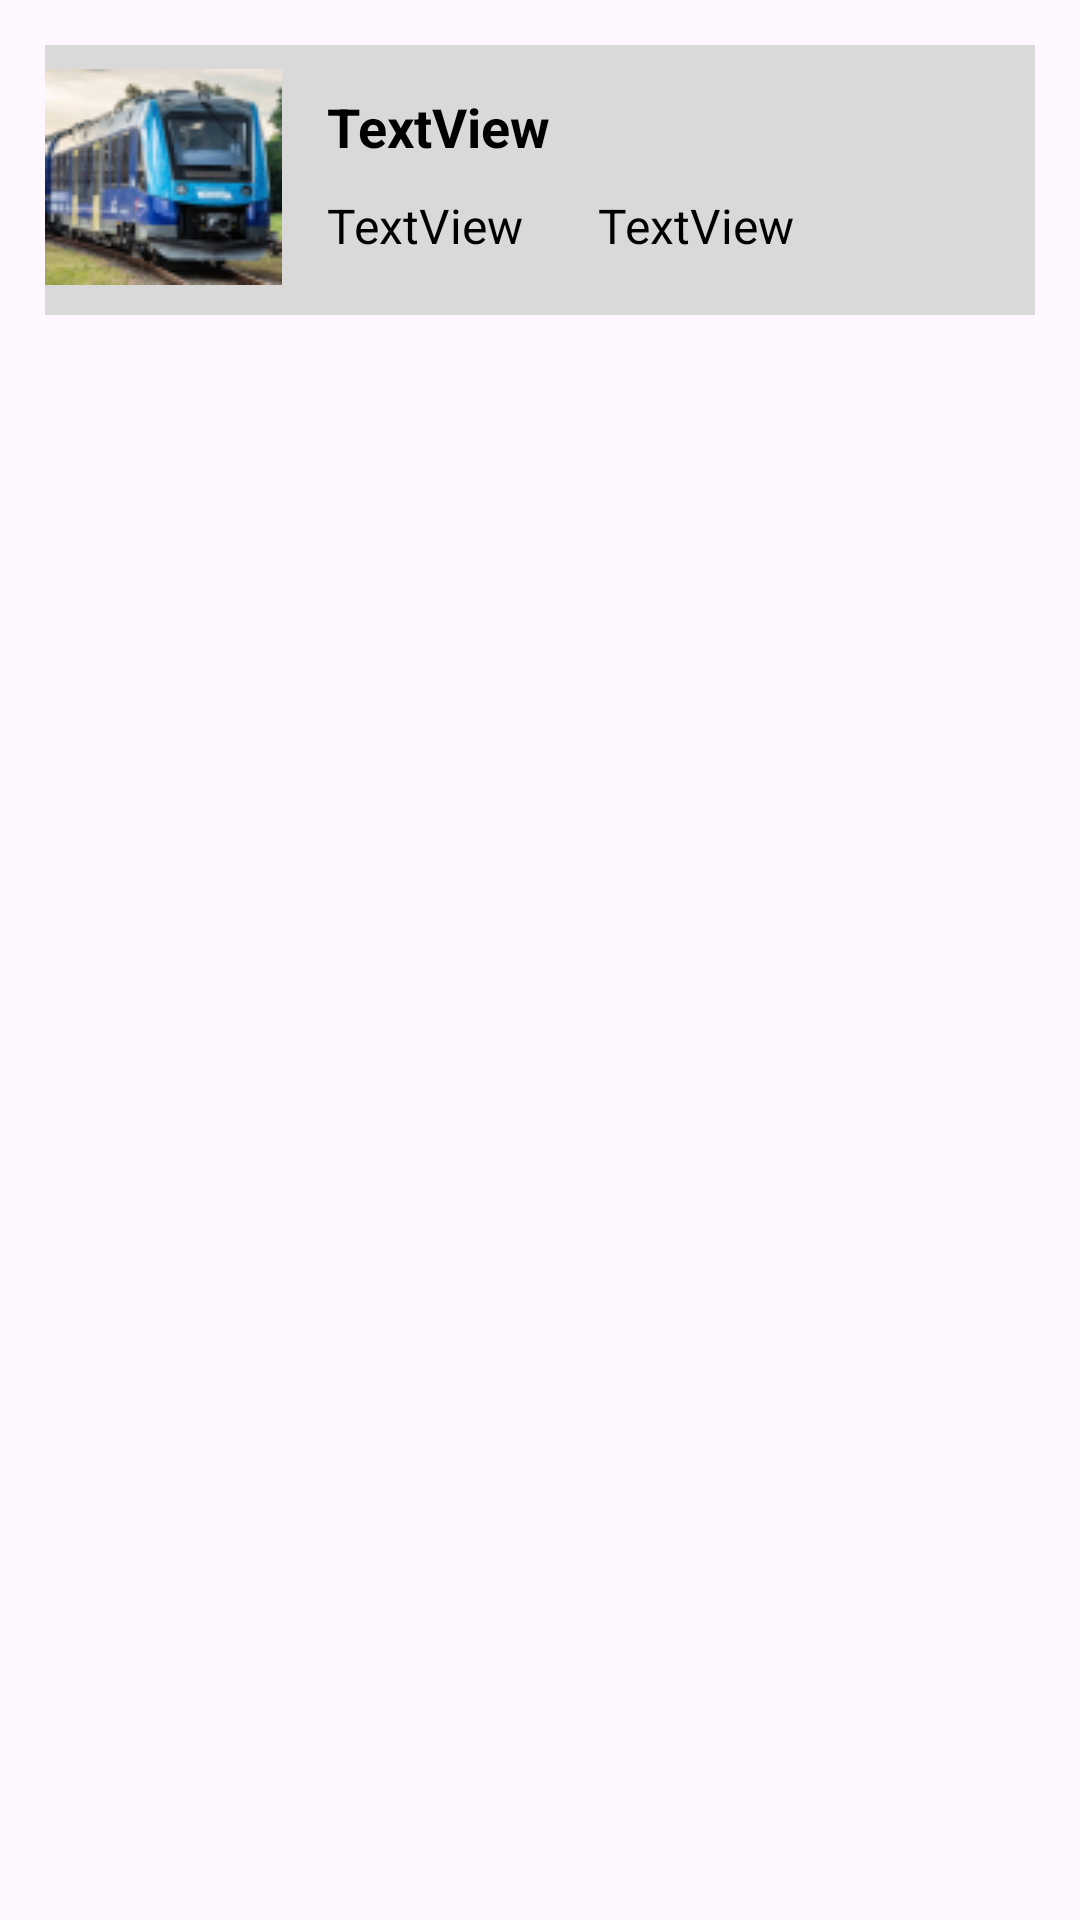

Produce the Android XML layout that renders to this screen, including the resource entries it uses.
<!-- AndroidManifest.xml: application theme Theme.TrainTicketing -->
<!-- res/layout/bookingcard.xml -->
<?xml version="1.0" encoding="utf-8"?>
<RelativeLayout xmlns:android="http://schemas.android.com/apk/res/android"
    xmlns:app="http://schemas.android.com/apk/res-auto"
    xmlns:tools="http://schemas.android.com/tools"
    android:layout_width="match_parent"
    android:layout_height="wrap_content">

    <LinearLayout
        android:layout_width="match_parent"
        android:layout_height="wrap_content"
        android:orientation="vertical"
        android:id="@+id/bookinglin"
        app:layout_constraintBottom_toBottomOf="parent"
        app:layout_constraintEnd_toEndOf="parent"
        app:layout_constraintHorizontal_bias="0.0"
        app:layout_constraintStart_toStartOf="parent"
        android:layout_margin="15dp"

        app:layout_constraintTop_toTopOf="parent"
        android:background="@drawable/cardview"
        app:layout_constraintVertical_bias="0.0">

        <LinearLayout
            android:layout_width="match_parent"
            android:layout_height="90dp"
            android:orientation="horizontal">

            <ImageView
                android:id="@+id/imageView4"
                android:layout_width="wrap_content"
                android:layout_height="78dp"
                android:layout_marginTop="5dp"
                app:srcCompat="@drawable/train" />

            <LinearLayout
                android:layout_width="match_parent"
                android:layout_height="match_parent"
                android:orientation="vertical">

                <TextView
                    android:id="@+id/txtcardoh"
                    android:layout_width="match_parent"
                    android:layout_height="wrap_content"
                    android:layout_marginLeft="15dp"
                    android:layout_marginTop="15dp"
                    android:layout_marginRight="15dp"
                    android:layout_marginBottom="5dp"
                    android:text="TextView"
                    android:textColor="#000"
                    android:textStyle="bold"
                    android:textSize="18sp"
                    tools:ignore="MissingConstraints"
                    tools:layout_editor_absoluteX="1dp"
                    tools:layout_editor_absoluteY="1dp" />
<LinearLayout
    android:layout_width="match_parent"
    android:layout_height="match_parent"
    android:orientation="horizontal">

    <TextView
        android:id="@+id/txtaddoh"
        android:layout_width="wrap_content"
        android:layout_height="wrap_content"
        android:layout_marginLeft="15dp"
        android:layout_marginTop="5dp"
        android:layout_marginRight="10dp"
        android:layout_marginBottom="10dp"
        android:text="TextView"
        android:textColor="#000"
        android:textSize="16sp" />
    <TextView
        android:id="@+id/txtdoh"
        android:layout_width="wrap_content"
        android:layout_height="wrap_content"
        android:layout_marginLeft="15dp"
        android:layout_marginTop="5dp"
        android:layout_marginRight="15dp"
        android:layout_marginBottom="10dp"
        android:text="TextView"
        android:textColor="#000"
        android:textSize="16sp" />
</LinearLayout>
            </LinearLayout>

        </LinearLayout>

    </LinearLayout>
</RelativeLayout>
<!-- resources referenced by this layout -->
<resources>
  <!-- drawable cardview (drawable) -->
  <?xml version="1.0" encoding="utf-8"?>
  <shape xmlns:android="http://schemas.android.com/apk/res/android">
      <solid android:color="#D9D9D9"/>
  
  </shape>
  <!-- drawable train: png bitmap (drawable, 14655 bytes) -->
  <style name="Theme.TrainTicketing" parent="Base.Theme.TrainTicketing" />
  <style name="Base.Theme.TrainTicketing" parent="Theme.Material3.DayNight.NoActionBar">
          
          
      </style>
</resources>
